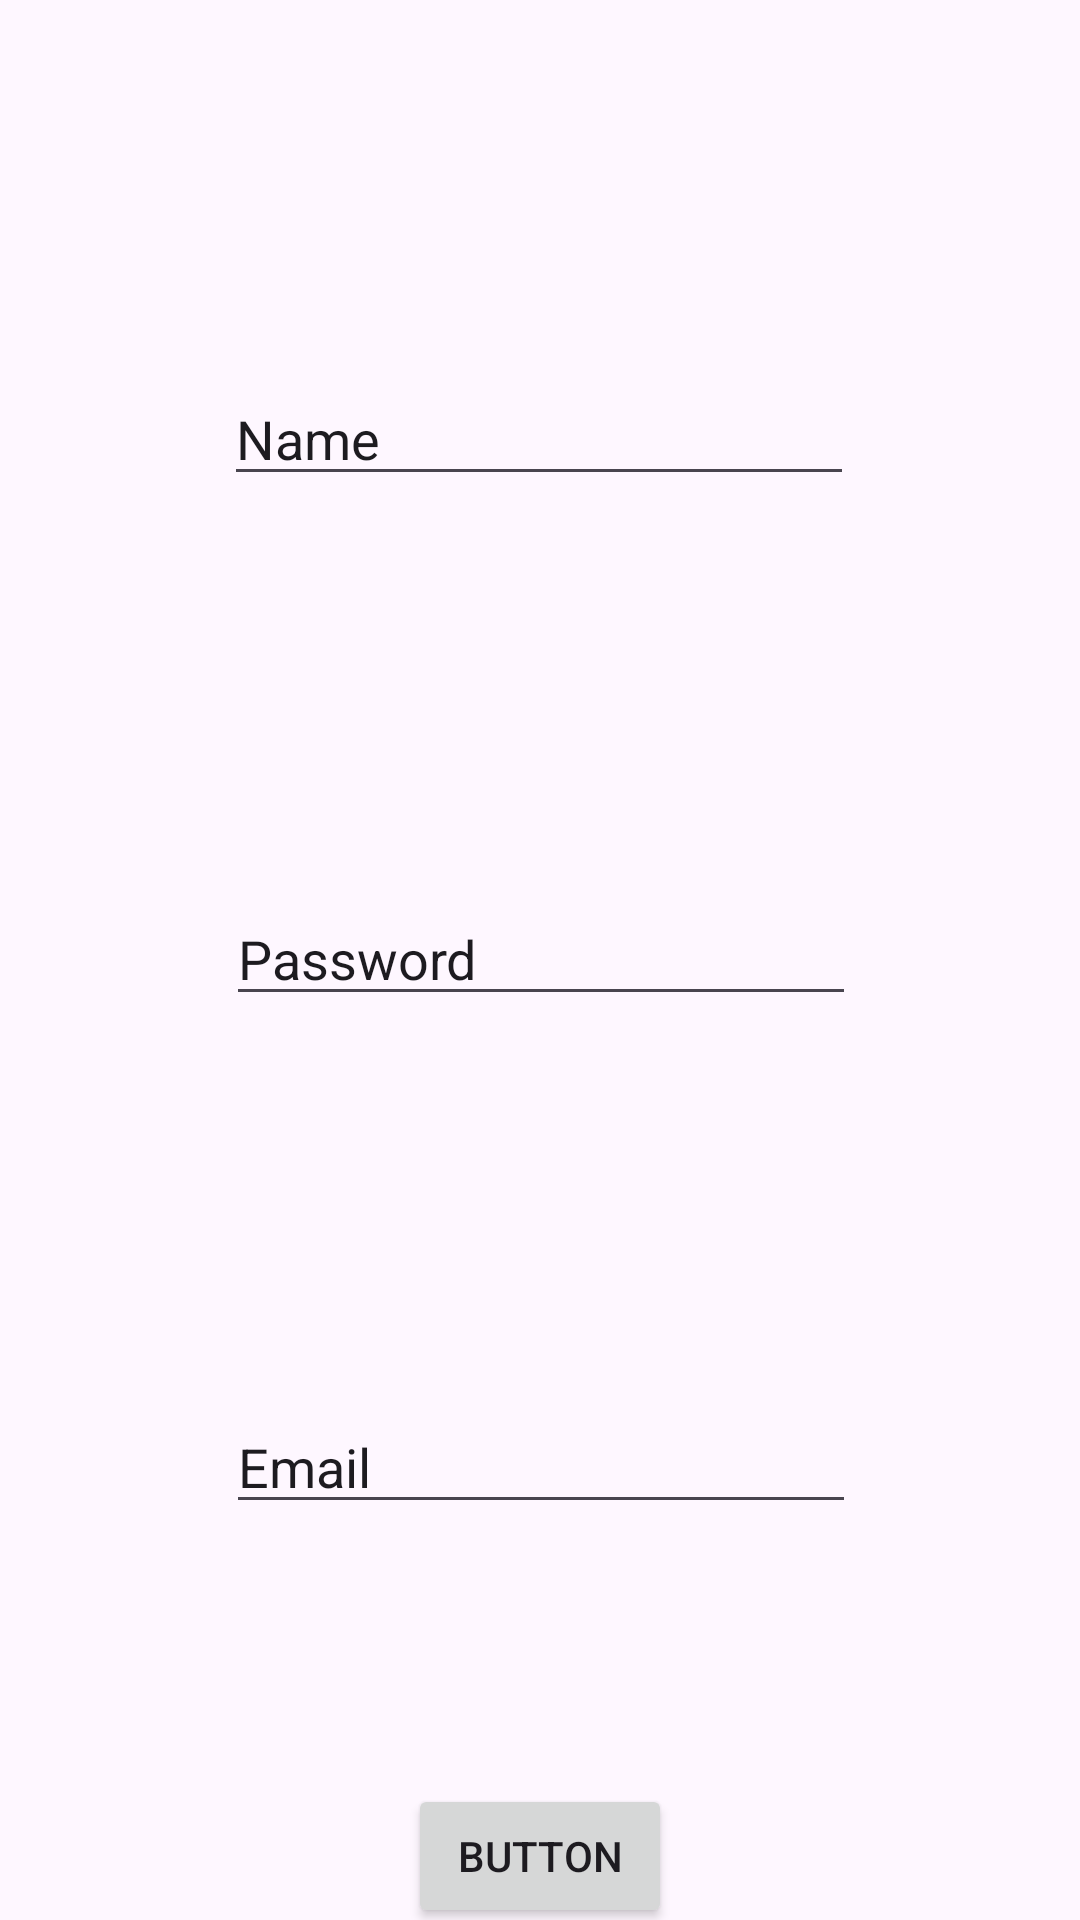

Reconstruct the res/layout file that produces this screen, plus the resources it refers to.
<!-- AndroidManifest.xml: application theme Theme.IzyInsta -->
<!-- res/layout/activity_main.xml -->
<?xml version="1.0" encoding="utf-8"?>
<androidx.constraintlayout.widget.ConstraintLayout xmlns:android="http://schemas.android.com/apk/res/android"
    xmlns:app="http://schemas.android.com/apk/res-auto"
    xmlns:tools="http://schemas.android.com/tools"
    android:layout_width="match_parent"
    android:layout_height="match_parent"
    tools:context=".MainActivity">

    <TextView
        android:id="@+id/dbgText"
        android:layout_width="wrap_content"
        android:layout_height="wrap_content"
        app:layout_constraintBottom_toBottomOf="parent"
        app:layout_constraintEnd_toEndOf="parent"
        app:layout_constraintHorizontal_bias="0.498"
        app:layout_constraintStart_toStartOf="parent"
        app:layout_constraintTop_toTopOf="parent"
        app:layout_constraintVertical_bias="0.79" />

    <EditText
        android:id="@+id/username"
        android:layout_width="wrap_content"
        android:layout_height="wrap_content"
        android:layout_marginTop="124dp"
        android:ems="10"
        android:inputType="text"
        android:text="Name"
        app:layout_constraintEnd_toEndOf="parent"
        app:layout_constraintHorizontal_bias="0.497"
        app:layout_constraintStart_toStartOf="parent"
        app:layout_constraintTop_toTopOf="parent" />

    <EditText
        android:id="@+id/email"
        android:layout_width="wrap_content"
        android:layout_height="wrap_content"
        android:layout_marginTop="128dp"
        android:ems="10"
        android:inputType="textEmailAddress"
        android:text="Email"
        app:layout_constraintEnd_toEndOf="parent"
        app:layout_constraintHorizontal_bias="0.502"
        app:layout_constraintStart_toStartOf="parent"
        app:layout_constraintTop_toBottomOf="@+id/password" />

    <EditText
        android:id="@+id/password"
        android:layout_width="wrap_content"
        android:layout_height="wrap_content"
        android:layout_marginTop="132dp"
        android:ems="10"
        android:inputType="text"
        android:text="Password"
        app:layout_constraintEnd_toEndOf="parent"
        app:layout_constraintHorizontal_bias="0.502"
        app:layout_constraintStart_toStartOf="parent"
        app:layout_constraintTop_toBottomOf="@+id/username" />

    <Button
        android:id="@+id/register"
        android:layout_width="wrap_content"
        android:layout_height="wrap_content"
        android:layout_marginTop="104dp"
        android:onClick="register"
        android:text="Button"
        app:layout_constraintEnd_toEndOf="parent"
        app:layout_constraintStart_toStartOf="parent"
        app:layout_constraintTop_toTopOf="@+id/dbgText" />

</androidx.constraintlayout.widget.ConstraintLayout>
<!-- resources referenced by this layout -->
<resources>
  <style name="Theme.IzyInsta" parent="Base.Theme.IzyInsta" />
  <style name="Base.Theme.IzyInsta" parent="Theme.Material3.DayNight.NoActionBar">
          
          
      </style>
</resources>
